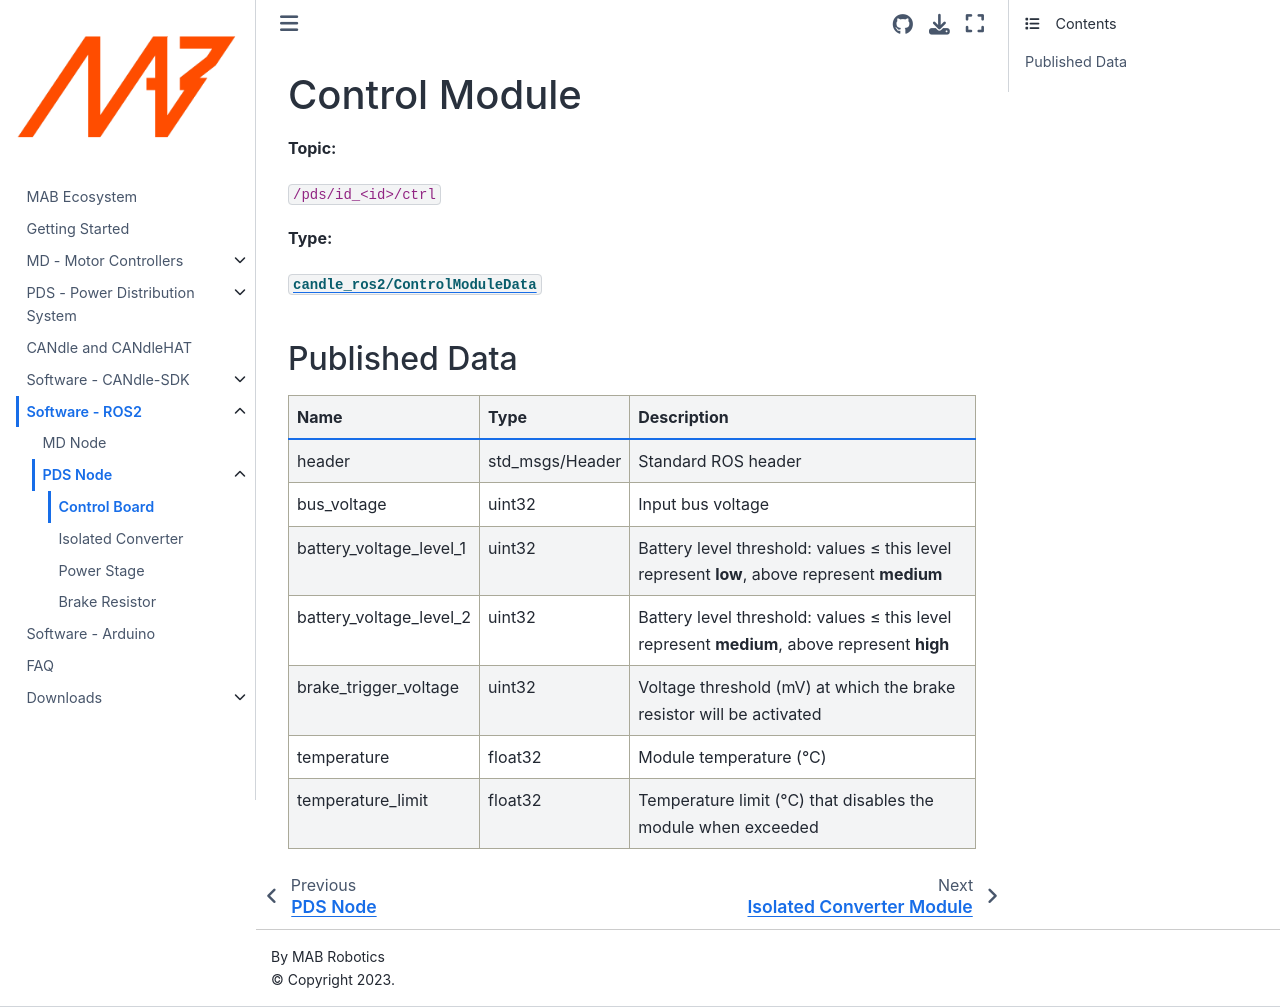

repository: mabrobotics/MD80-x-CANdle-Documentation · page: CANdle_ROS2/pds-node/modules/ctrl.html · generator: jekyll

# Control Module

**Topic:**

`/pds/id_<id>/ctrl`

**Type:**

[`candle_ros2/ControlModuleData`](https://github.com/mabrobotics/candle_ros2/blob/main/msg/ControlModuleData.msg)


## Published Data

| Name                    | Type            | Description                                                                                 |
| ----------------------- | --------------- | ------------------------------------------------------------------------------------------- |
| header                  | std_msgs/Header | Standard ROS header                                                                         |
| bus_voltage             | uint32          | Input bus voltage                                                                           |
| battery_voltage_level_1 | uint32          | Battery level threshold: values ≤ this level represent **low**, above represent **medium**  |
| battery_voltage_level_2 | uint32          | Battery level threshold: values ≤ this level represent **medium**, above represent **high** |
| brake_trigger_voltage   | uint32          | Voltage threshold (mV) at which the brake resistor will be activated                        |
| temperature             | float32         | Module temperature (°C)                                                                     |
| temperature_limit       | float32         | Temperature limit (°C) that disables the module when exceeded                               |
